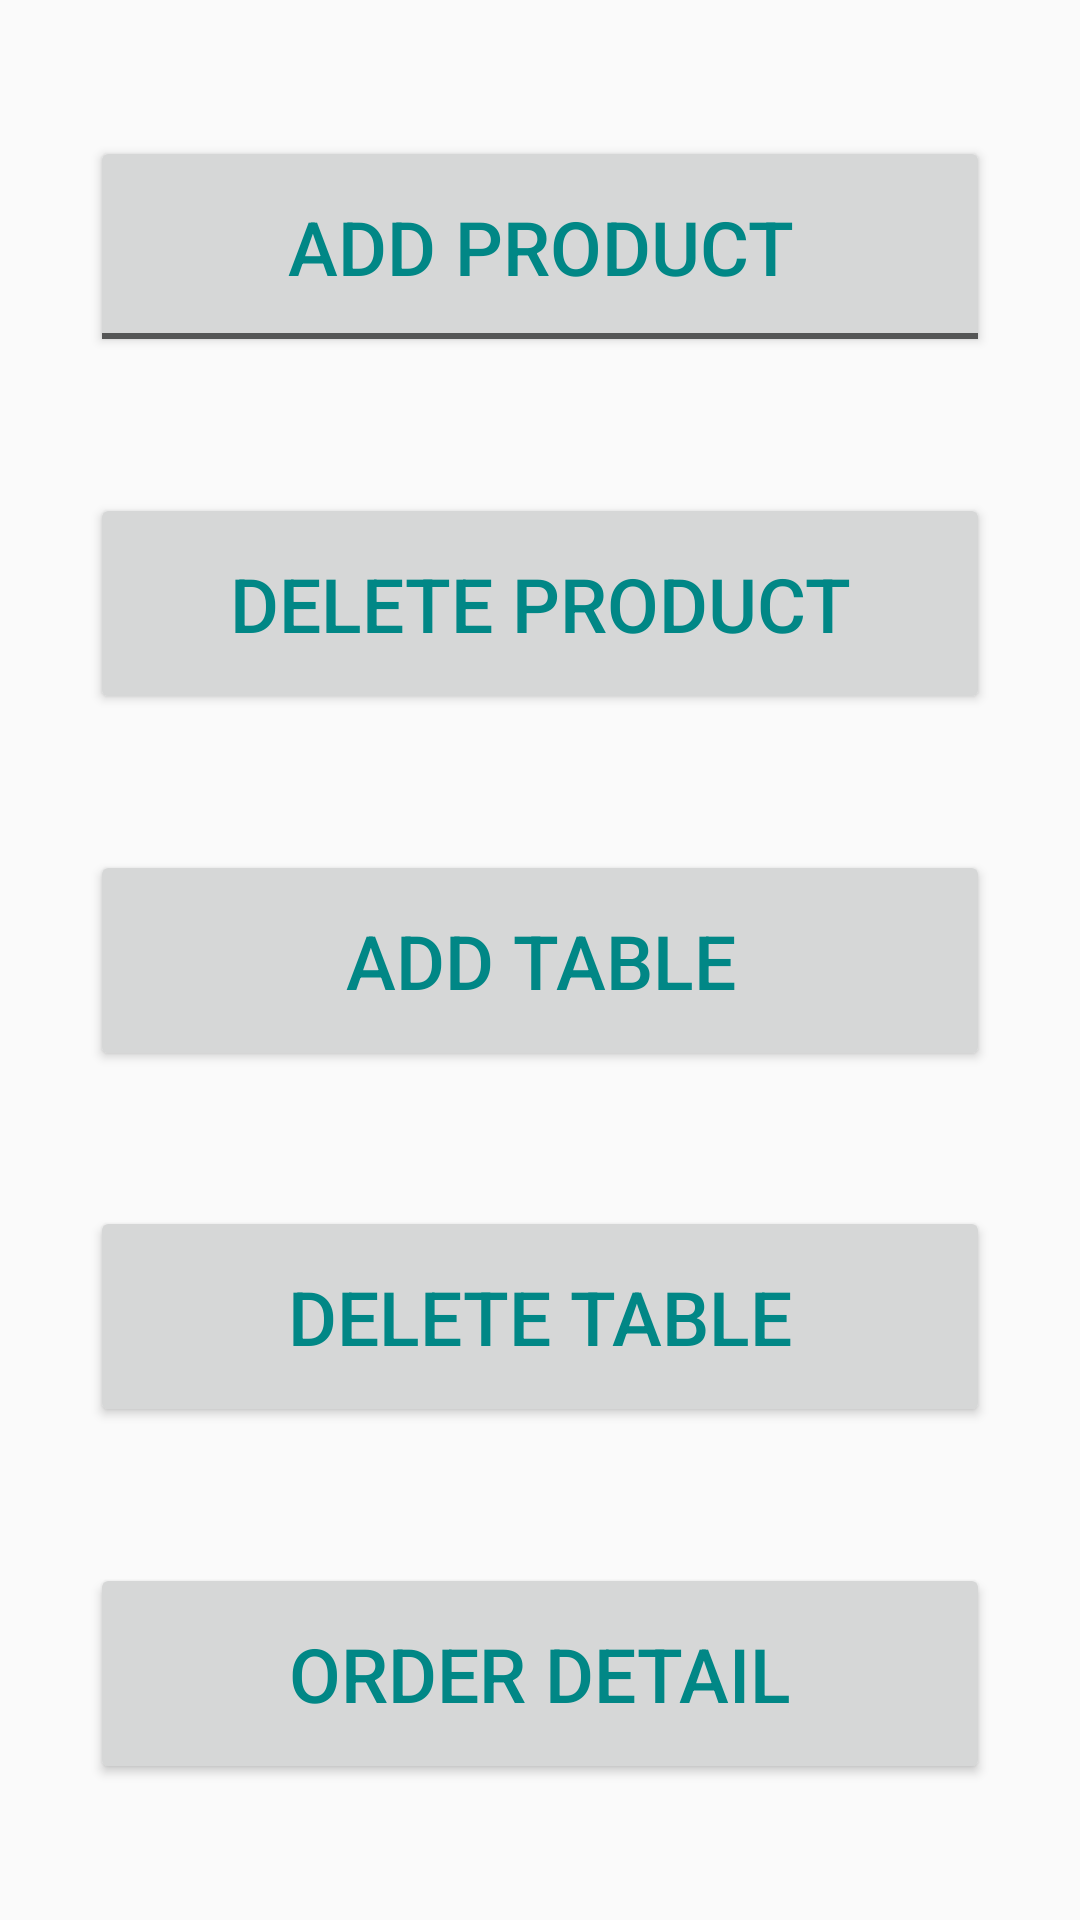

Here is an Android app screen rendered from its layout file. Give the layout XML and the strings, colors and styles it references.
<!-- AndroidManifest.xml: application theme Theme.TableOrder -->
<!-- res/layout/activity_admin_panel.xml -->
<?xml version="1.0" encoding="utf-8"?>
<androidx.constraintlayout.widget.ConstraintLayout xmlns:android="http://schemas.android.com/apk/res/android"
    xmlns:app="http://schemas.android.com/apk/res-auto"
    xmlns:tools="http://schemas.android.com/tools"
    android:layout_width="match_parent"
    android:layout_height="match_parent"
    tools:context=".admin.AdminPanel">

    <Button
        android:id="@+id/add"
        style="@android:style/Widget.Material.Light.Button.Toggle"
        android:layout_width="300dp"
        android:layout_height="wrap_content"
        android:layout_marginEnd="16dp"
        android:layout_marginLeft="16dp"
        android:layout_marginRight="16dp"
        android:layout_marginStart="16dp"
        android:paddingBottom="20sp"
        android:paddingLeft="30sp"
        android:paddingRight="30sp"
        android:paddingTop="20sp"
        android:text="Add Product"
        android:textColor="@color/teal_700"
        android:textSize="25sp"
        app:flow_verticalStyle="spread_inside"
        app:layout_constraintBottom_toTopOf="@+id/deleteProductBtn"
        app:layout_constraintEnd_toEndOf="parent"
        app:layout_constraintHorizontal_bias="0.5"
        app:layout_constraintStart_toStartOf="parent"
        app:layout_constraintTop_toTopOf="parent" />

    <Button
        android:id="@+id/addTable"
        android:layout_width="300dp"
        android:layout_height="wrap_content"
        android:layout_marginEnd="16dp"
        android:layout_marginLeft="16dp"
        android:layout_marginRight="16dp"
        android:layout_marginStart="16dp"
        android:paddingBottom="20sp"
        android:paddingLeft="30sp"
        android:paddingRight="30sp"
        android:paddingTop="20sp"
        android:text="Add Table"
        android:textColor="@color/teal_700"
        android:textSize="25sp"
        app:layout_constraintBottom_toTopOf="@+id/deleteTablesBTn"
        app:layout_constraintEnd_toEndOf="parent"
        app:layout_constraintHorizontal_bias="0.5"
        app:layout_constraintStart_toStartOf="parent"
        app:layout_constraintTop_toBottomOf="@+id/deleteProductBtn" />

    <Button
        android:id="@+id/deleteTablesBTn"
        android:layout_width="300dp"
        android:layout_height="wrap_content"
        android:layout_marginEnd="16dp"
        android:layout_marginLeft="16dp"
        android:layout_marginRight="16dp"
        android:layout_marginStart="16dp"
        android:paddingBottom="20sp"
        android:paddingLeft="30sp"
        android:paddingRight="30sp"
        android:paddingTop="20sp"
        android:text="Delete Table"
        android:textColor="@color/teal_700"
        android:textSize="25sp"
        app:layout_constraintBottom_toTopOf="@+id/orderBtn"
        app:layout_constraintEnd_toEndOf="parent"
        app:layout_constraintHorizontal_bias="0.5"
        app:layout_constraintStart_toStartOf="parent"
        app:layout_constraintTop_toBottomOf="@+id/addTable" />

    <Button
        android:id="@+id/deleteProductBtn"
        android:layout_width="300dp"
        android:layout_height="wrap_content"
        android:layout_marginEnd="16dp"
        android:layout_marginLeft="16dp"
        android:layout_marginRight="16dp"
        android:layout_marginStart="16dp"
        android:paddingBottom="20sp"
        android:paddingLeft="30sp"
        android:paddingRight="30sp"
        android:paddingTop="20sp"
        android:text="Delete Product"
        android:textColor="@color/teal_700"
        android:textSize="25sp"
        app:layout_constraintBottom_toTopOf="@+id/addTable"
        app:layout_constraintEnd_toEndOf="parent"
        app:layout_constraintHorizontal_bias="0.5"
        app:layout_constraintStart_toStartOf="parent"
        app:layout_constraintTop_toBottomOf="@+id/add" />

    <Button
        android:id="@+id/orderBtn"
        android:layout_width="300sp"
        android:layout_height="wrap_content"
        android:layout_marginEnd="16dp"
        android:layout_marginLeft="16dp"
        android:layout_marginRight="16dp"
        android:layout_marginStart="16dp"
        android:paddingBottom="20sp"
        android:paddingLeft="30sp"
        android:paddingRight="30sp"
        android:paddingTop="20sp"
        android:text="Order Detail"
        android:textColor="@color/teal_700"
        android:textSize="25sp"
        app:layout_constraintBottom_toBottomOf="parent"
        app:layout_constraintEnd_toEndOf="parent"
        app:layout_constraintHorizontal_bias="0.5"
        app:layout_constraintStart_toStartOf="parent"
        app:layout_constraintTop_toBottomOf="@+id/deleteTablesBTn" />


</androidx.constraintlayout.widget.ConstraintLayout>
<!-- resources referenced by this layout -->
<resources>
  <color name="teal_700">#FF018786</color>
  <style name="Theme.TableOrder" parent="Theme.AppCompat.DayNight.NoActionBar">
          
          <item name="colorPrimary">@color/purple_500</item>
          <item name="colorPrimaryVariant">@color/purple_700</item>
          <item name="colorOnPrimary">@color/white</item>
          
          <item name="colorSecondary">@color/teal_200</item>
          <item name="colorSecondaryVariant">@color/teal_700</item>
          <item name="colorOnSecondary">@color/black</item>
          
          <item name="android:statusBarColor" tools:targetApi="l">?attr/colorPrimaryVariant</item>
          
      </style>
  <color name="purple_500">#FF6200EE</color>
  <color name="purple_700">#FF3700B3</color>
  <color name="white">#FFFFFFFF</color>
  <color name="teal_200">#FF03DAC5</color>
  <color name="black">#FF000000</color>
</resources>
